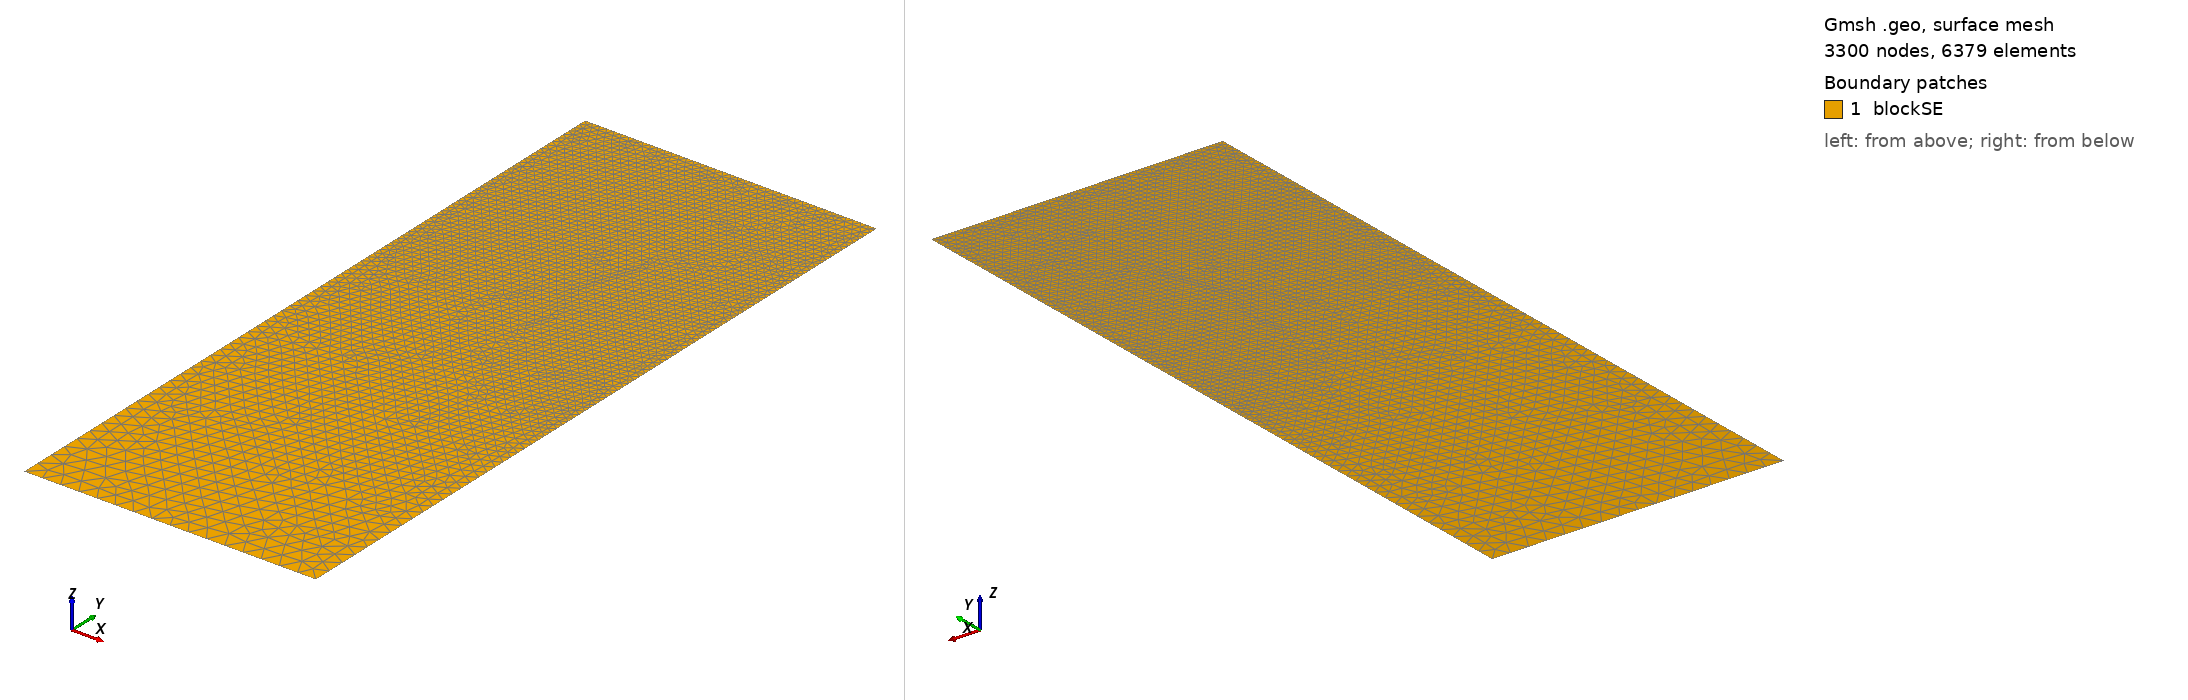

Gmsh geometry script, surface-meshed: 3300 nodes, 6379 surface elements. Boundary patches (legend numbers): 1 blockSE. Left view from above one corner, right view from below the opposite corner. Legend entries are the model's physical surfaces. The drawing asked Gmsh for element sizes between 1% and 20% of the model's largest extent; the script's own settings can give other sizes.

=== t160.geo (drawn) ===
/// Build a 2D model with micro-electrode

//SetFactory("OpenCASCADE");

// Parameters
hSE  = 20.0;  // thickness of the SE, in unit um
wSE  = 8.0;  // width of the SE, in unit um
hLi  = 6.4868;    // initial height of the Li in the pore, in unit um
rp   = 0.05;  // the round radius at corner point, in unit um
mSE  = 0.5;  // mesh characteristic length for SE out boundaries
mAnd = 0.05;  // mesh characteristic length for micro-probe

//**** Create points **/
// Create points for the boundary
Point(1) = {0, 0, 0, mSE};            Point(2) = {wSE, 0, 0, mSE};
Point(3) = {wSE, hSE-hLi, 0, mAnd};   Point(4) = {wSE, hSE-rp, 0, mAnd}; 
Point(5) = {wSE-rp, hSE-rp, 0, mAnd}; Point(6) = {wSE-rp, hSE, 0, mAnd}; 
Point(7) = {0, hSE, 0, mAnd};

//***** Create lines **/
// Creat lines for the boundary
Line(1)   = {1, 2};     Line(2)   = {2, 3};
Line(3)   = {3, 4};     Circle(4) = {4, 5, 6};  
Line(5)   = {6, 7};     Line(6)   = {7, 1};

//*** Create loops from lines **/
Curve Loop(6) = {1, 2, 3, 4, 5, 6};   // Outer boundary

//*** Create blocks from lines **/
Plane Surface(1) = {6}; // creat block SE

//*** Physical names **/
Physical Curve("SE_btm")     = {1};
Physical Curve("SE_right")   = {2};
//Physical Curve("SE_top")     = {3};
Physical Curve("SE_left")    = {6};
Physical Curve("And_btm")    = {3, 4, 5};
Physical Surface("blockSE")  = {1};
